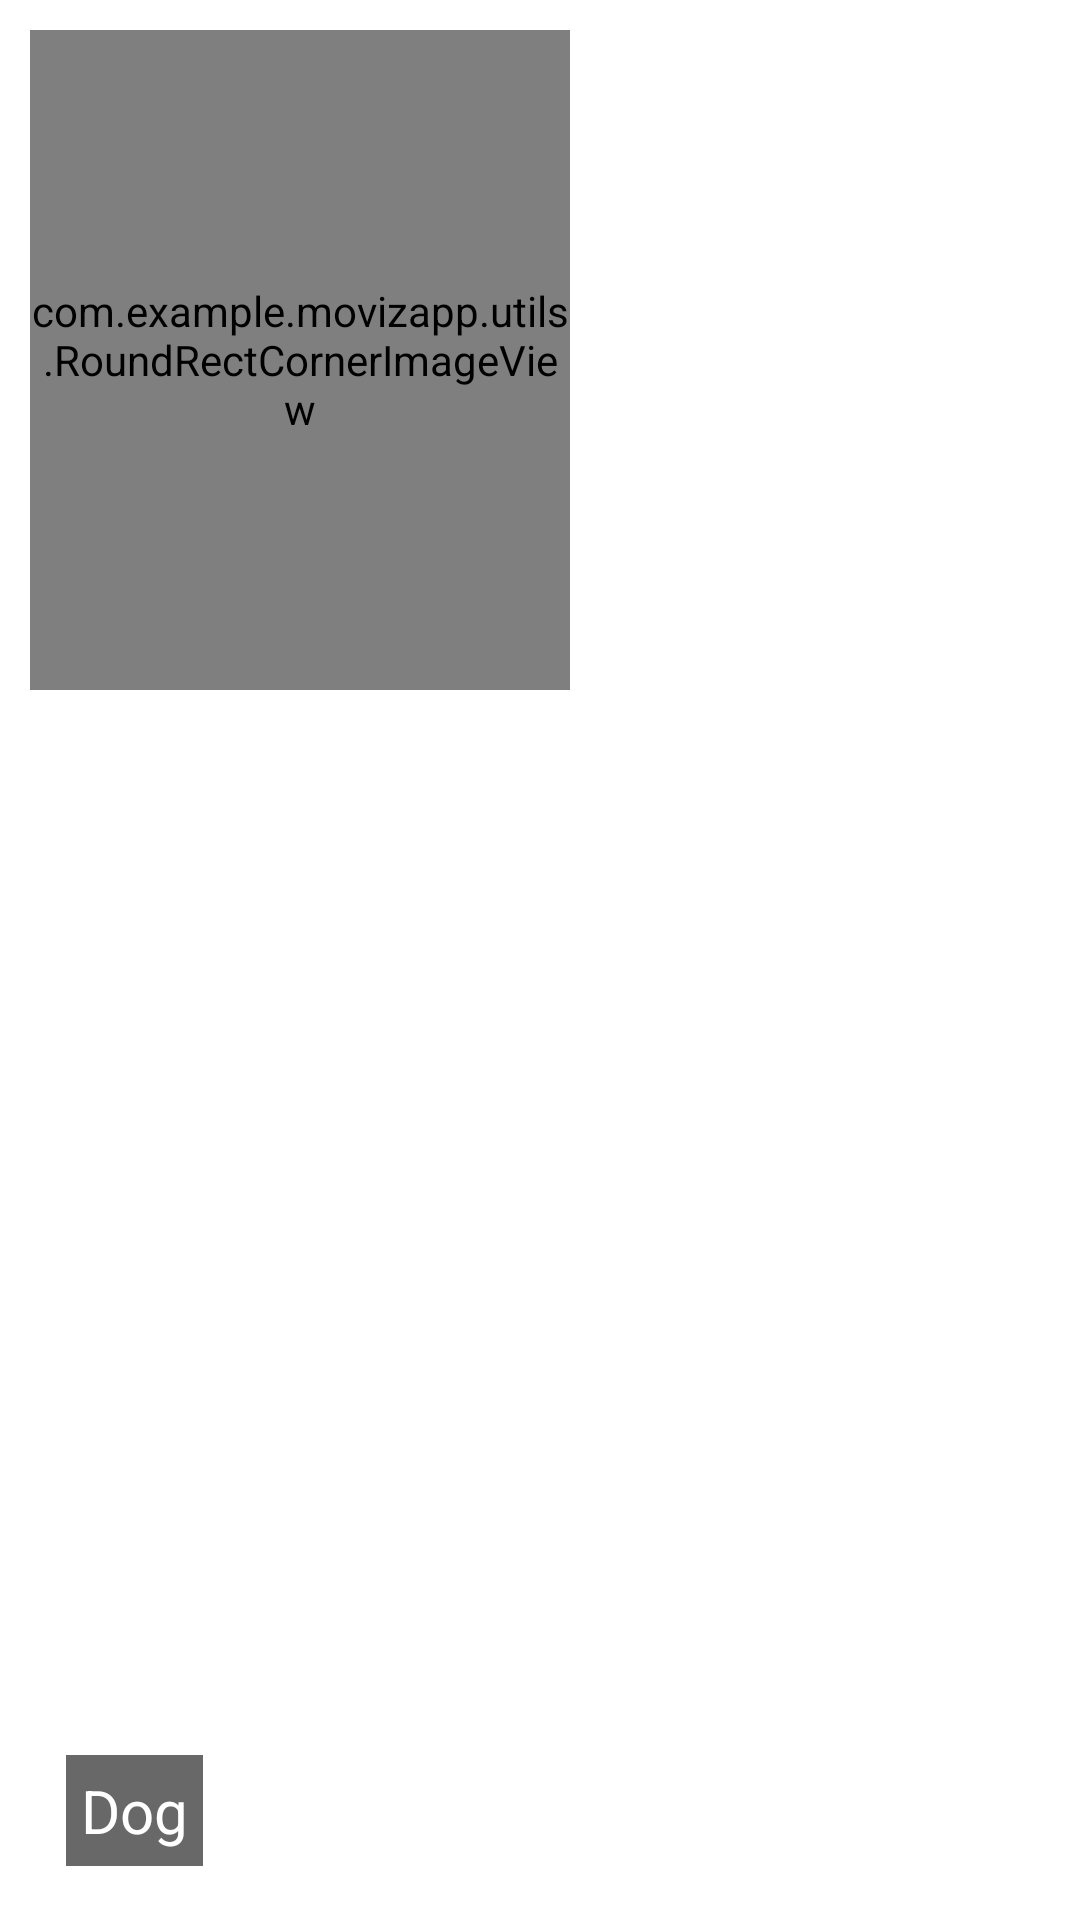

Android layout source for this screen:
<!-- AndroidManifest.xml: application theme Theme.MovizApp.NoActionBar -->
<!-- res/layout/movie_list_item.xml -->
<?xml version="1.0" encoding="utf-8"?>
<androidx.constraintlayout.widget.ConstraintLayout
    xmlns:android="http://schemas.android.com/apk/res/android"
    xmlns:app="http://schemas.android.com/apk/res-auto"
    xmlns:tools="http://schemas.android.com/tools"
    android:layout_width="wrap_content"
    android:orientation="vertical"
    android:padding="10dp"
    android:layout_height="wrap_content">


    <com.example.movizapp.utils.RoundRectCornerImageView
        android:id="@+id/image"
        android:layout_width="180dp"
        android:layout_height="220dp"
        android:src="@mipmap/ic_launcher"
        android:scaleType="fitXY"
        app:layout_constraintStart_toStartOf="parent"
        app:layout_constraintTop_toTopOf="parent" />

    <TextView
        android:id="@+id/name"
        android:layout_width="wrap_content"
        android:layout_height="wrap_content"
        android:layout_marginBottom="8dp"
        android:background="#97000000"
        android:padding="5sp"
        android:text="Dog"
        android:textColor="@color/white"
        android:textSize="20sp"
        app:layout_constraintBottom_toBottomOf="parent"
        app:layout_constraintEnd_toEndOf="@+id/image"
        app:layout_constraintHorizontal_bias="0.09"
        app:layout_constraintStart_toStartOf="parent" />

</androidx.constraintlayout.widget.ConstraintLayout>
<!-- resources referenced by this layout -->
<resources>
  <color name="white">#FFFFFFFF</color>
  <style name="Theme.MovizApp.NoActionBar">
          <item name="windowActionBar">false</item>
          <item name="windowNoTitle">true</item>
      </style>
</resources>
